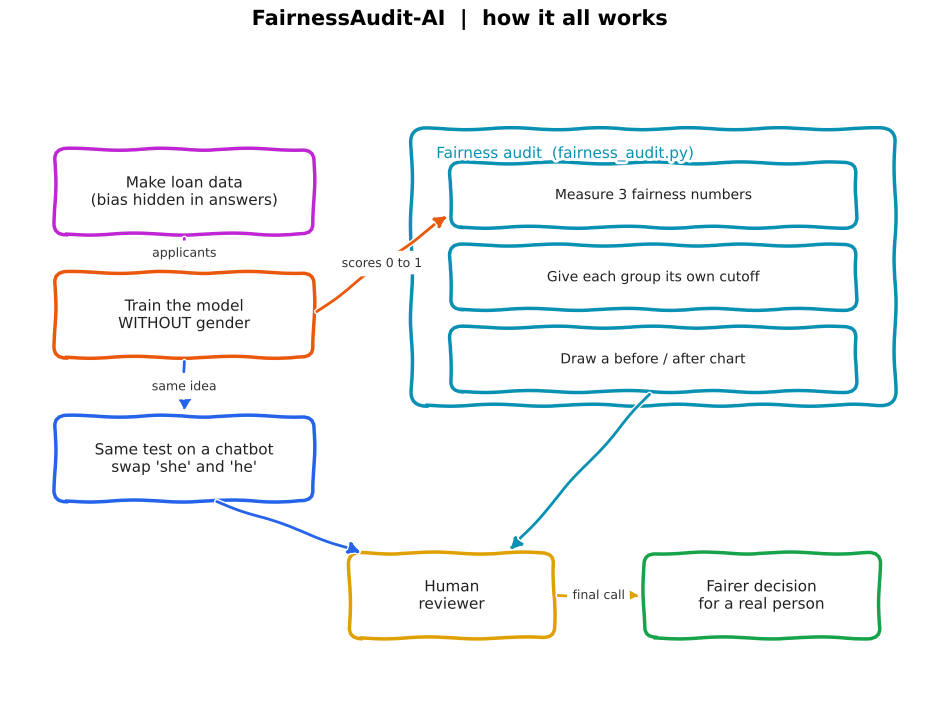

This chart was generated by the following Python code:
"""
make_diagram.py

Draws the project workflow as a hand-drawn whiteboard picture and saves it to
docs/workflow.png. I use matplotlib's sketch style so the boxes and arrows look
like they were drawn by hand on a whiteboard.

Run:  python make_diagram.py
"""

from __future__ import annotations

import os

import matplotlib

matplotlib.use("Agg")
import matplotlib.pyplot as plt
from matplotlib.patches import FancyArrowPatch, FancyBboxPatch


def box(ax, x, y, w, h, text, color, fontsize=11):
    """Draw one rounded, colored, hand-drawn box with centered text."""
    patch = FancyBboxPatch(
        (x, y), w, h,
        boxstyle="round,pad=0.02,rounding_size=0.15",
        linewidth=2.5, edgecolor=color, facecolor="white",
    )
    ax.add_patch(patch)
    ax.text(x + w / 2, y + h / 2, text, ha="center", va="center",
            fontsize=fontsize, color="#222222")


def arrow(ax, start, end, label="", color="#444444", style="-|>", dashed=False):
    """Draw a hand-drawn arrow between two points, with an optional label."""
    ap = FancyArrowPatch(
        start, end, arrowstyle=style, mutation_scale=18,
        linewidth=2, color=color,
        linestyle="--" if dashed else "-",
        shrinkA=4, shrinkB=4,
    )
    ax.add_patch(ap)
    if label:
        mx, my = (start[0] + end[0]) / 2, (start[1] + end[1]) / 2
        ax.text(mx, my, label, ha="center", va="center", fontsize=9,
                color="#333333",
                bbox=dict(boxstyle="round,pad=0.2", fc="white", ec="none"))


def main():
    plt.xkcd(scale=1.0, length=100, randomness=2)  # the hand-drawn look

    fig, ax = plt.subplots(figsize=(12, 8))
    ax.set_xlim(0, 12)
    ax.set_ylim(0, 9)
    ax.axis("off")

    # colors picked to feel like whiteboard markers
    magenta, orange, cyan = "#c026d3", "#ea580c", "#0891b2"
    blue, amber, green = "#2563eb", "#e0a000", "#16a34a"

    # left column: data then model
    box(ax, 0.6, 6.9, 3.3, 1.2, "Make loan data\n(bias hidden in answers)", magenta)
    box(ax, 0.6, 5.1, 3.3, 1.2, "Train the model\nWITHOUT gender", orange)

    # the audit container on the right, with three steps inside
    container = FancyBboxPatch(
        (5.2, 4.4), 6.2, 4.0,
        boxstyle="round,pad=0.02,rounding_size=0.2",
        linewidth=2.5, edgecolor=cyan, facecolor="white",
    )
    ax.add_patch(container)
    ax.text(5.5, 8.05, "Fairness audit  (fairness_audit.py)", ha="left",
            va="center", fontsize=11, color=cyan)
    box(ax, 5.7, 7.0, 5.2, 0.9, "Measure 3 fairness numbers", cyan, fontsize=10)
    box(ax, 5.7, 5.8, 5.2, 0.9, "Give each group its own cutoff", cyan, fontsize=10)
    box(ax, 5.7, 4.6, 5.2, 0.9, "Draw a before / after chart", cyan, fontsize=10)

    # chatbot test on the lower left
    box(ax, 0.6, 3.0, 3.3, 1.2, "Same test on a chatbot\nswap 'she' and 'he'", blue)

    # human and final decision at the bottom
    box(ax, 4.4, 1.0, 2.6, 1.2, "Human\nreviewer", amber)
    box(ax, 8.2, 1.0, 3.0, 1.2, "Fairer decision\nfor a real person", green)

    # arrows
    arrow(ax, (2.25, 6.9), (2.25, 6.3), "applicants", magenta)
    arrow(ax, (3.9, 5.7), (5.7, 7.2), "scores 0 to 1", orange)
    arrow(ax, (2.25, 5.1), (2.25, 4.2), "same idea", blue, dashed=True)
    arrow(ax, (8.3, 4.6), (6.4, 2.2), "", cyan)          # audit -> human
    arrow(ax, (2.6, 3.0), (4.6, 2.2), "", blue)          # chatbot -> human
    arrow(ax, (7.0, 1.6), (8.2, 1.6), "final call", amber)

    fig.suptitle("FairnessAudit-AI  |  how it all works", fontsize=15,
                 fontweight="bold")
    os.makedirs("docs", exist_ok=True)
    out = os.path.join("docs", "workflow.png")
    fig.savefig(out, dpi=150, bbox_inches="tight")
    print(f"Saved {out}")


if __name__ == "__main__":
    main()
